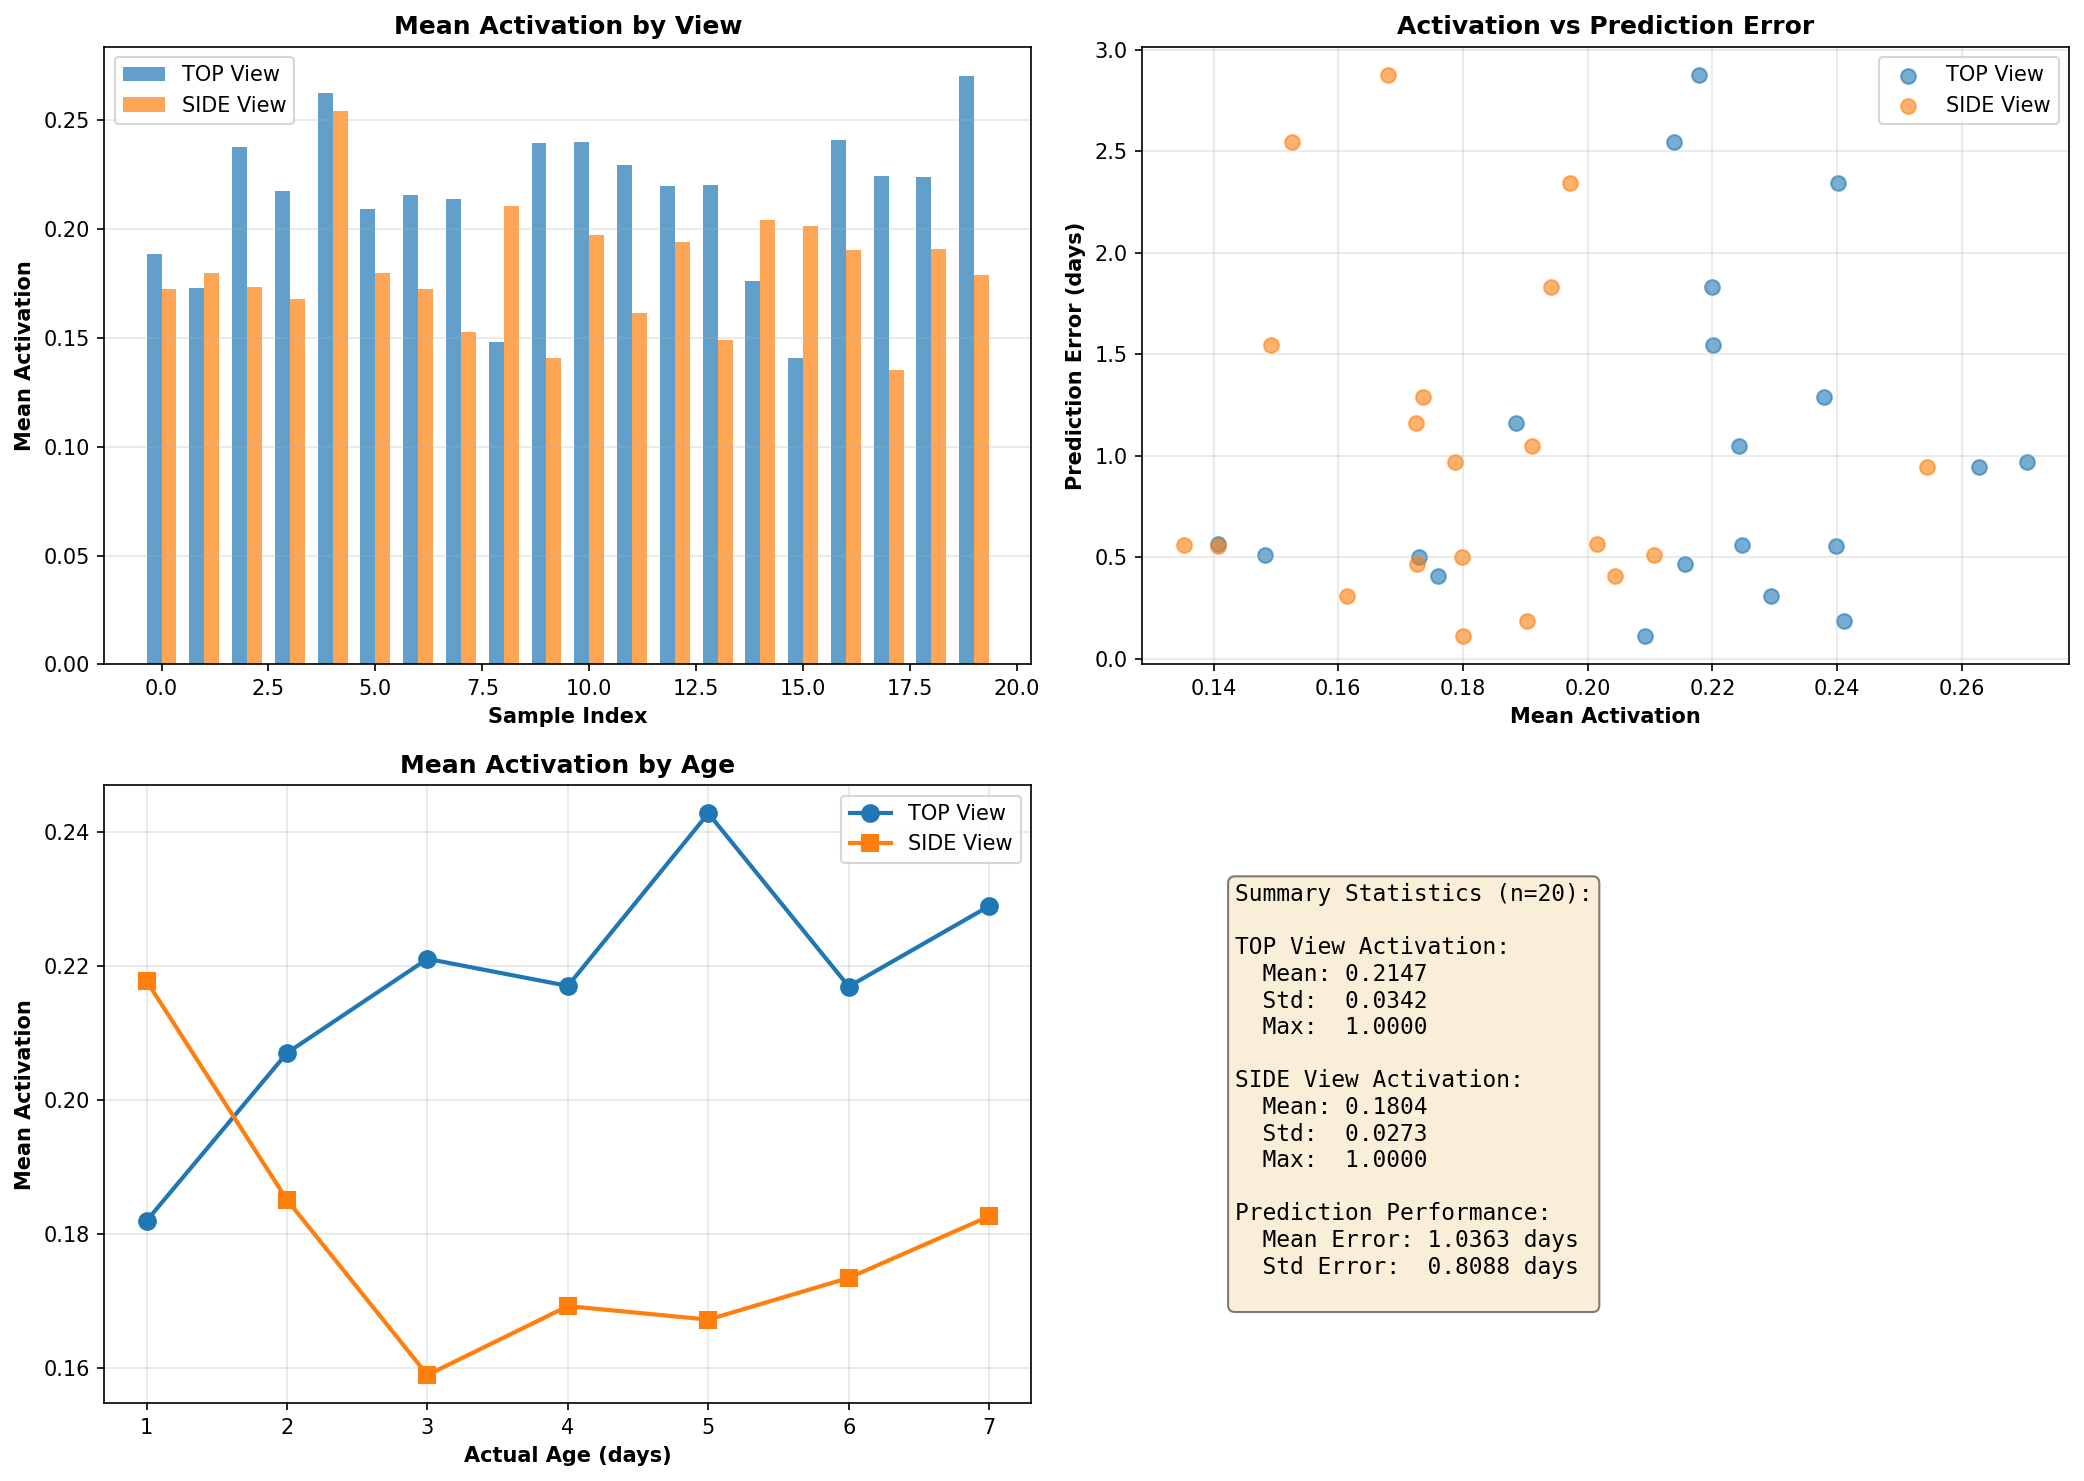

Source data for this figure (header and first rows):
sample_idx, actual_age, predicted_age, error, filename, top_activation_mean, side_activation_mean, top_activation_max, side_activation_max
1, 4, 2.838, 1.162, gradcam_sample_001_day4_error1.16.png, 0.1885, 0.1725, 1, 1
2, 2, 2.502, 0.5017, gradcam_sample_002_day2_error0.50.png, 0.173, 0.1798, 1, 1
3, 5, 3.712, 1.288, gradcam_sample_003_day5_error1.29.png, 0.2378, 0.1736, 1, 1
4, 7, 4.122, 2.878, gradcam_sample_004_day7_error2.88.png, 0.2178, 0.168, 1, 1
5, 1, 1.946, 0.9458, gradcam_sample_005_day1_error0.95.png, 0.2628, 0.2544, 1, 1
6, 3, 2.89, 0.1097, gradcam_sample_006_day3_error0.11.png, 0.2091, 0.1801, 1, 1
7, 4, 3.534, 0.4657, gradcam_sample_007_day4_error0.47.png, 0.2156, 0.1726, 1, 1
8, 6, 3.457, 2.543, gradcam_sample_008_day6_error2.54.png, 0.2139, 0.1526, 1, 1
9, 1, 1.511, 0.5107, gradcam_sample_009_day1_error0.51.png, 0.1482, 0.2107, 1, 1
10, 4, 3.444, 0.5562, gradcam_sample_010_day4_error0.56.png, 0.2397, 0.1407, 1, 1
11, 7, 4.656, 2.344, gradcam_sample_011_day7_error2.34.png, 0.2401, 0.1972, 1, 1
12, 3, 2.693, 0.3074, gradcam_sample_012_day3_error0.31.png, 0.2294, 0.1613, 1, 1
13, 6, 4.168, 1.832, gradcam_sample_013_day6_error1.83.png, 0.2199, 0.1942, 1, 1
14, 5, 3.454, 1.546, gradcam_sample_014_day5_error1.55.png, 0.2201, 0.1492, 1, 1
15, 1, 1.408, 0.408, gradcam_sample_015_day1_error0.41.png, 0.176, 0.2044, 1, 1
16, 1, 1.566, 0.5658, gradcam_sample_016_day1_error0.57.png, 0.1407, 0.2014, 1, 1
17, 2, 2.187, 0.1868, gradcam_sample_017_day2_error0.19.png, 0.241, 0.1903, 1, 1
18, 3, 2.439, 0.5613, gradcam_sample_018_day3_error0.56.png, 0.2247, 0.1353, 1, 1
19, 4, 2.953, 1.047, gradcam_sample_019_day4_error1.05.png, 0.2242, 0.191, 1, 1
20, 5, 4.032, 0.968, gradcam_sample_020_day5_error0.97.png, 0.2704, 0.1788, 1, 1
